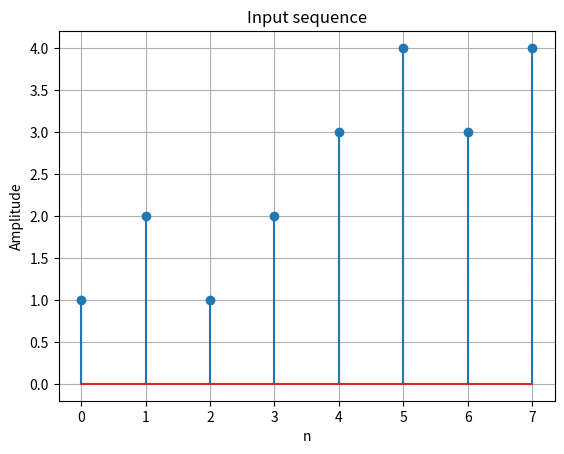
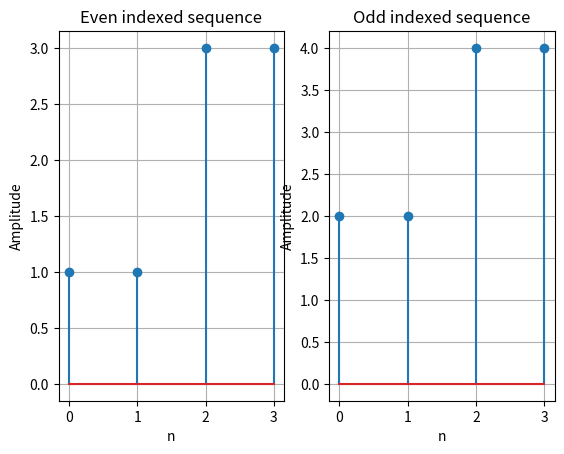
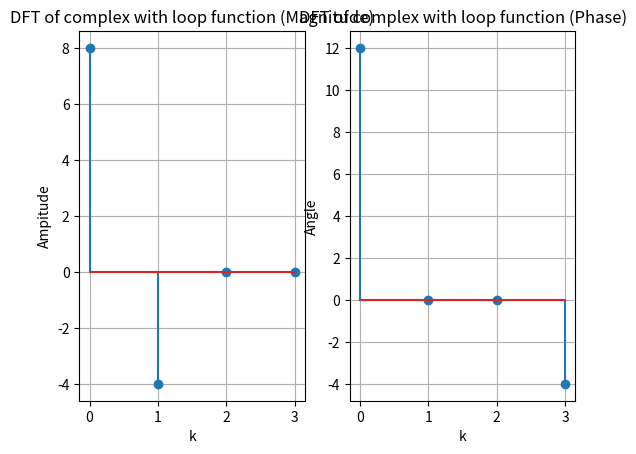
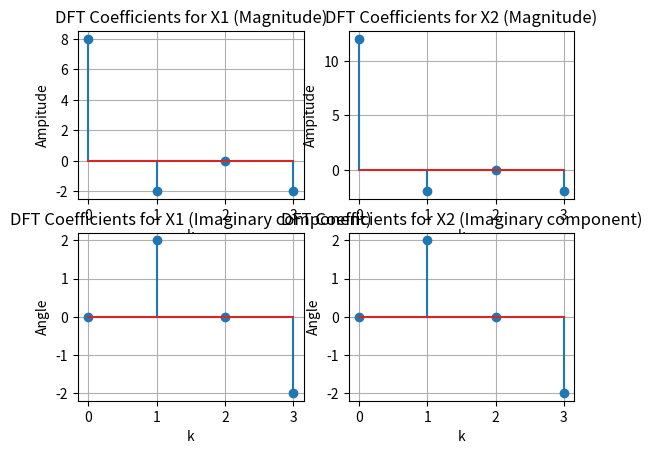
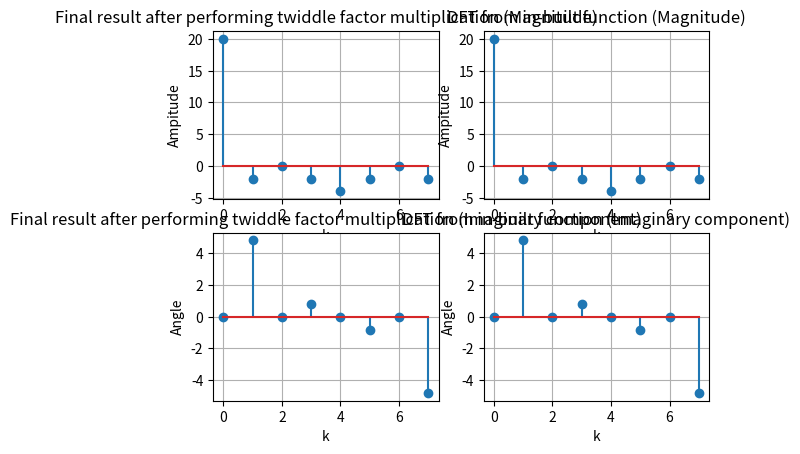

Source code (Python) for these figures, in order:
# -*- coding: utf-8 -*-
"""
Created on Tue Apr 16 11:20:58 2024

[redacted]
"""

import numpy as np
import matplotlib.pyplot as plt

def dft(x):
    N = len(x)
    n = np.arange(N)
    k = n.reshape((N, 1))
    e = np.exp(-2j * np.pi * k * n / N)
    return np.dot(e, x)

def dft1(x):
    N = len(x)
    n = np.arange(N)
    k = n.reshape((N, 1))
    e = np.exp(-2j * np.pi * -k * n / N)
    return np.dot(e, x)

def plot_sequence(x,t,title):
    plt.stem(t,x)
    plt.title(title)
    plt.xlabel('n')
    plt.ylabel('Amplitude')
    plt.grid(True)
    plt.show()
    
    
x3=np.zeros(8,dtype=complex)
x3=np.array([1,2,1,2,3,4,3,4])
t3=np.arange(0,8)

plt.figure(1)

plot_sequence(x3,t3,"Input sequence")

plt.figure(2)
plt.subplot(1,2,1)

x3e=x3[0:8:2]
plot_sequence(x3e,np.arange(0,len(x3e)),"Even indexed sequence")

plt.subplot(1,2,2)

x3o=x3[1:8:2]
plot_sequence(x3o,np.arange(0,len(x3o)),"Odd indexed sequence")

x=np.add(x3e, 1j*x3o)
print("Complex sequence is :", x)

plt.figure(3)

DFT=dft(x)
plt.subplot(1,2,1)
plt.title("DFT of complex with loop function (Magnitude)")
plt.xlabel("k")
plt.ylabel("Ampitude")
plt.grid(True)
plt.stem(np.real(DFT))

plt.subplot(1,2,2)
plt.title("DFT of complex with loop function (Phase)")
plt.xlabel("k")
plt.grid(True)
plt.ylabel("Angle")
plt.stem(np.imag(DFT))

DFT1=dft1(x)
CDFT=np.conjugate(DFT1)

plt.figure(4)

x1=(DFT+CDFT)/2
plt.subplot(2,2,1)
plt.title("DFT Coefficients for X1 (Magnitude)")
plt.xlabel("k")
plt.ylabel("Ampitude")
plt.grid(True)
plt.stem(x1)

plt.subplot(2,2,3)
plt.title("DFT Coefficients for X1 (Imaginary component)")
plt.xlabel("k")
plt.ylabel("Angle")
plt.grid(True)
plt.stem(np.imag(x1))

x2=(DFT-CDFT)/2j
plt.subplot(2,2,2)
plt.title("DFT Coefficients for X2 (Magnitude)")
plt.xlabel("k")
plt.ylabel("Ampitude")
plt.grid(True)
plt.stem(x2)

plt.subplot(2,2,4)
plt.title("DFT Coefficients for X2 (Imaginary component)")
plt.xlabel("k")
plt.ylabel("Angle")
plt.grid(True)
plt.stem(np.imag(x2))

def fft(x):
    N = len(x)
    if N <= 1:
        return x
    else:
        X_even = fft(x[::2])
        X_odd = fft(x[1::2])
        factor = np.exp(-2j * np.pi * np.arange(N) / N)
        X = np.concatenate([X_even + factor[:N//2] * X_odd,
                            X_even + factor[N//2:] * X_odd], axis=0)  # Ensure correct shape
        return X
    
res=fft(x3)
print("\nCalculated coefficient values from algorithm:",res)
plt.figure(5)

plt.subplot(2,2,1)
plt.title("Final result after performing twiddle factor multiplication (Magnitude)")
plt.xlabel("k")
plt.ylabel("Ampitude")
plt.grid(True)
plt.stem(res)

plt.subplot(2,2,3)
plt.title("Final result after performing twiddle factor multiplication (Imaginary component)")
plt.xlabel("k")
plt.ylabel("Angle")
plt.grid(True)
plt.stem(np.imag(res))

res2=np.fft.fft(x3)
print("\nCoefficient values from built-in function DFT:",res2)

plt.subplot(2,2,2)
plt.title("DFT from in-built function (Magnitude)")
plt.xlabel("k")
plt.ylabel("Ampitude")
plt.grid(True)
plt.stem(res2)

plt.subplot(2,2,4)
plt.title("DFT from in-built function (Imaginary component)")
plt.xlabel("k")
plt.ylabel("Angle")
plt.grid(True)
plt.stem(np.imag(res2))